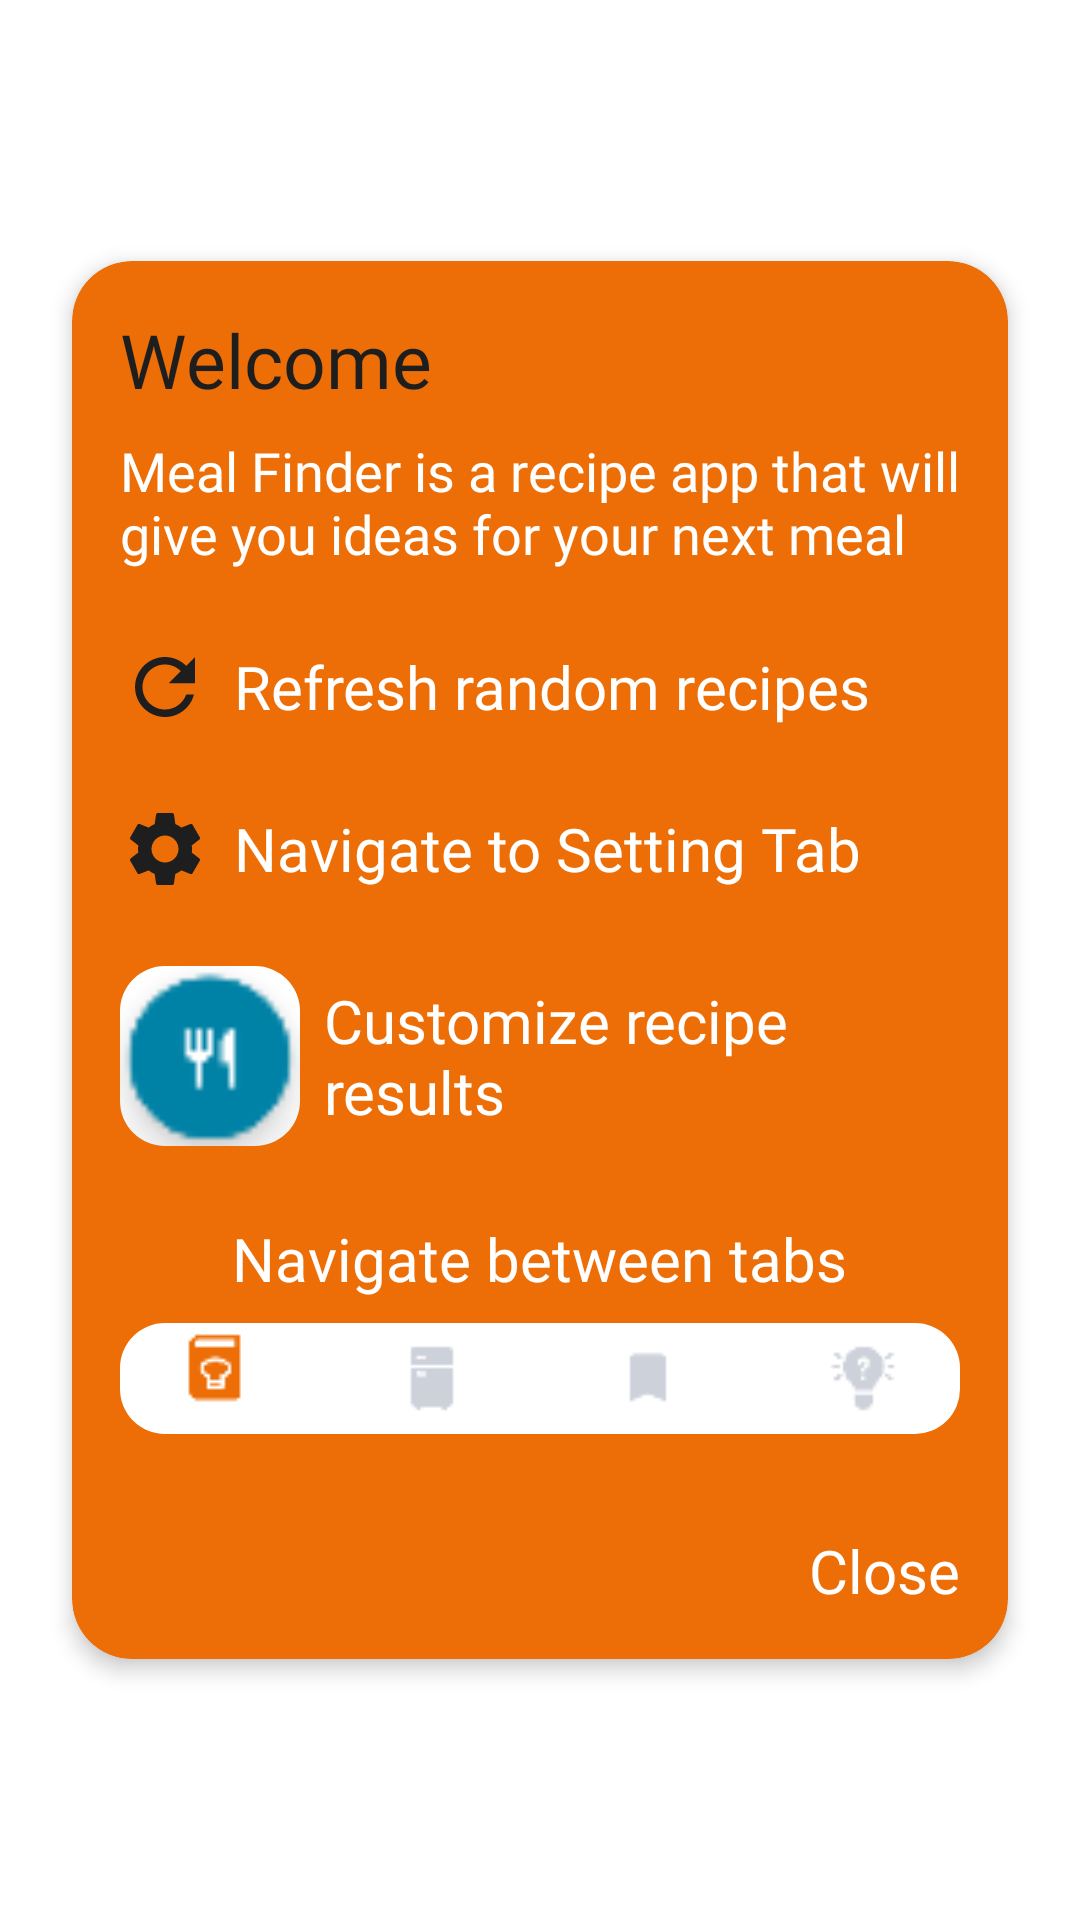

Reconstruct the res/layout file that produces this screen, plus the resources it refers to.
<!-- AndroidManifest.xml: application theme Theme.MealQuest -->
<!-- res/layout/tutorial_recipes_dialog.xml -->
<?xml version="1.0" encoding="utf-8"?>
<androidx.constraintlayout.widget.ConstraintLayout
    xmlns:android="http://schemas.android.com/apk/res/android"
    xmlns:app="http://schemas.android.com/apk/res-auto"
    android:layout_width="match_parent"
    android:layout_height="match_parent">

    <com.google.android.material.card.MaterialCardView
        android:layout_width="match_parent"
        android:layout_height="wrap_content"
        android:layout_marginStart="24dp"
        android:layout_marginTop="24dp"
        android:layout_marginEnd="24dp"
        android:layout_marginBottom="24dp"
        app:cardCornerRadius="20dp"
        app:cardBackgroundColor="@color/theme_primary"
        app:cardElevation="4dp"
        app:layout_constraintBottom_toBottomOf="parent"
        app:layout_constraintEnd_toEndOf="parent"
        app:layout_constraintHorizontal_bias="0.5"
        app:layout_constraintStart_toStartOf="parent"
        app:layout_constraintTop_toTopOf="parent"
        app:layout_constraintVertical_bias="0.5">

        <androidx.constraintlayout.widget.ConstraintLayout
            android:layout_width="match_parent"
            android:layout_height="match_parent">

            <com.google.android.material.textview.MaterialTextView
                android:id="@+id/materialTextView11"
                android:layout_width="wrap_content"
                android:layout_height="wrap_content"
                android:layout_marginStart="16dp"
                android:layout_marginTop="16dp"
                android:fontFamily="@font/concert_one"
                android:text="@string/welcome"
                android:textColor="@color/my_black"
                android:textSize="25sp"
                app:layout_constraintStart_toStartOf="parent"
                app:layout_constraintTop_toTopOf="parent" />

            <com.google.android.material.textview.MaterialTextView
                android:id="@+id/materialTextView12"
                android:layout_width="0dp"
                android:layout_height="wrap_content"
                android:layout_marginStart="16dp"
                android:layout_marginTop="8dp"
                android:layout_marginEnd="16dp"
                android:fontFamily="@font/concert_one"
                android:text="@string/app_info_string"
                android:textColor="@color/white"
                android:textSize="18sp"
                app:layout_constraintEnd_toEndOf="parent"
                app:layout_constraintStart_toStartOf="parent"
                app:layout_constraintTop_toBottomOf="@+id/materialTextView11" />

            <com.google.android.material.textview.MaterialTextView
                android:id="@+id/btn_close"
                android:layout_width="wrap_content"
                android:layout_height="wrap_content"
                android:layout_marginTop="32dp"
                android:layout_marginEnd="16dp"
                android:layout_marginBottom="16dp"
                android:fontFamily="@font/concert_one"
                android:text="Close"
                android:textColor="@color/white"
                android:textSize="20sp"
                app:layout_constraintBottom_toBottomOf="parent"
                app:layout_constraintEnd_toEndOf="parent"
                app:layout_constraintTop_toBottomOf="@+id/layout_bottom_nav" />

            <LinearLayout
                android:id="@+id/layout_refresh"
                android:layout_width="match_parent"
                android:layout_height="wrap_content"
                android:layout_marginStart="16dp"
                android:layout_marginTop="24dp"
                android:layout_marginEnd="16dp"
                android:orientation="horizontal"
                app:layout_constraintEnd_toEndOf="parent"
                app:layout_constraintStart_toStartOf="parent"
                app:layout_constraintTop_toBottomOf="@+id/materialTextView12">

                <ImageView
                    android:layout_width="30dp"
                    android:layout_height="30dp"
                    android:src="@drawable/ic_baseline_refresh"
                    app:tint="@color/my_black" />

                <com.google.android.material.textview.MaterialTextView
                    android:layout_width="wrap_content"
                    android:layout_height="wrap_content"
                    android:layout_gravity="center"
                    android:layout_marginStart="8dp"
                    android:fontFamily="@font/concert_one"
                    android:text="Refresh random recipes"
                    android:textColor="@color/white"
                    android:textSize="20sp" />

            </LinearLayout>

            <LinearLayout
                android:id="@+id/layout_settings"
                android:layout_width="match_parent"
                android:layout_height="wrap_content"
                android:layout_marginStart="16dp"
                android:layout_marginTop="24dp"
                android:layout_marginEnd="16dp"
                android:orientation="horizontal"
                app:layout_constraintEnd_toEndOf="parent"
                app:layout_constraintStart_toStartOf="parent"
                app:layout_constraintTop_toBottomOf="@+id/layout_refresh">

                <ImageView
                    android:layout_width="30dp"
                    android:layout_height="30dp"
                    android:src="@drawable/ic_baseline_settings"
                    app:tint="@color/my_black" />

                <com.google.android.material.textview.MaterialTextView
                    android:layout_width="wrap_content"
                    android:layout_height="wrap_content"
                    android:layout_gravity="center"
                    android:layout_marginStart="8dp"
                    android:fontFamily="@font/concert_one"
                    android:text="@string/navigate_to_setting_tab"
                    android:textColor="@color/white"
                    android:textSize="20sp" />

            </LinearLayout>

            <LinearLayout
                android:id="@+id/layout_fab"
                android:layout_width="match_parent"
                android:layout_height="wrap_content"
                android:layout_marginStart="16dp"
                android:layout_marginTop="24dp"
                android:layout_marginEnd="16dp"
                android:orientation="horizontal"
                app:layout_constraintEnd_toEndOf="parent"
                app:layout_constraintStart_toStartOf="parent"
                app:layout_constraintTop_toBottomOf="@+id/layout_settings">

                <com.google.android.material.imageview.ShapeableImageView
                    android:layout_width="60dp"
                    android:layout_height="60dp"
                    android:scaleType="centerCrop"
                    android:src="@drawable/recipes_filter_fab"
                    android:theme="@style/ShapeableImageViewRadius" />

                <com.google.android.material.textview.MaterialTextView
                    android:layout_width="wrap_content"
                    android:layout_height="wrap_content"
                    android:layout_gravity="center"
                    android:layout_marginStart="8dp"
                    android:fontFamily="@font/concert_one"
                    android:text="@string/customize_recipe_results"
                    android:textColor="@color/white"
                    android:textSize="20sp" />

            </LinearLayout>

            <LinearLayout
                android:id="@+id/layout_bottom_nav"
                android:layout_width="match_parent"
                android:layout_height="wrap_content"
                android:layout_marginStart="16dp"
                android:layout_marginTop="24dp"
                android:layout_marginEnd="16dp"
                android:orientation="vertical"
                app:layout_constraintEnd_toEndOf="parent"
                app:layout_constraintStart_toStartOf="parent"
                app:layout_constraintTop_toBottomOf="@+id/layout_fab">

                <com.google.android.material.textview.MaterialTextView
                    android:layout_width="wrap_content"
                    android:layout_height="wrap_content"
                    android:layout_gravity="center"
                    android:layout_marginBottom="8dp"
                    android:fontFamily="@font/concert_one"
                    android:text="@string/navigate_between_tabs"
                    android:textColor="@color/white"
                    android:textSize="20sp" />

                <com.google.android.material.imageview.ShapeableImageView
                    android:layout_width="match_parent"
                    android:layout_height="match_parent"
                    android:scaleType="centerCrop"
                    android:src="@drawable/bottom_nav_image"
                    android:theme="@style/ShapeableImageViewRadius" />

            </LinearLayout>

        </androidx.constraintlayout.widget.ConstraintLayout>

    </com.google.android.material.card.MaterialCardView>

</androidx.constraintlayout.widget.ConstraintLayout>
<!-- resources referenced by this layout -->
<resources>
  <color name="my_black">#1e1e1e</color>
  <color name="theme_primary">#ed6e06</color>
  <color name="white">#FFFFFFFF</color>
  <!-- drawable ic_baseline_refresh (drawable) -->
  <vector android:height="24dp" android:tint="@color/theme_primary"
      android:viewportHeight="24" android:viewportWidth="24"
      android:width="24dp" xmlns:android="http://schemas.android.com/apk/res/android">
      <path android:fillColor="@android:color/white" android:pathData="M17.65,6.35C16.2,4.9 14.21,4 12,4c-4.42,0 -7.99,3.58 -7.99,8s3.57,8 7.99,8c3.73,0 6.84,-2.55 7.73,-6h-2.08c-0.82,2.33 -3.04,4 -5.65,4 -3.31,0 -6,-2.69 -6,-6s2.69,-6 6,-6c1.66,0 3.14,0.69 4.22,1.78L13,11h7V4l-2.35,2.35z"/>
  </vector>
  <!-- drawable ic_baseline_settings (drawable) -->
  <vector android:height="24dp" android:tint="@color/theme_primary"
      android:viewportHeight="24" android:viewportWidth="24"
      android:width="24dp" xmlns:android="http://schemas.android.com/apk/res/android">
      <path android:fillColor="@android:color/white" android:pathData="M19.14,12.94c0.04,-0.3 0.06,-0.61 0.06,-0.94c0,-0.32 -0.02,-0.64 -0.07,-0.94l2.03,-1.58c0.18,-0.14 0.23,-0.41 0.12,-0.61l-1.92,-3.32c-0.12,-0.22 -0.37,-0.29 -0.59,-0.22l-2.39,0.96c-0.5,-0.38 -1.03,-0.7 -1.62,-0.94L14.4,2.81c-0.04,-0.24 -0.24,-0.41 -0.48,-0.41h-3.84c-0.24,0 -0.43,0.17 -0.47,0.41L9.25,5.35C8.66,5.59 8.12,5.92 7.63,6.29L5.24,5.33c-0.22,-0.08 -0.47,0 -0.59,0.22L2.74,8.87C2.62,9.08 2.66,9.34 2.86,9.48l2.03,1.58C4.84,11.36 4.8,11.69 4.8,12s0.02,0.64 0.07,0.94l-2.03,1.58c-0.18,0.14 -0.23,0.41 -0.12,0.61l1.92,3.32c0.12,0.22 0.37,0.29 0.59,0.22l2.39,-0.96c0.5,0.38 1.03,0.7 1.62,0.94l0.36,2.54c0.05,0.24 0.24,0.41 0.48,0.41h3.84c0.24,0 0.44,-0.17 0.47,-0.41l0.36,-2.54c0.59,-0.24 1.13,-0.56 1.62,-0.94l2.39,0.96c0.22,0.08 0.47,0 0.59,-0.22l1.92,-3.32c0.12,-0.22 0.07,-0.47 -0.12,-0.61L19.14,12.94zM12,15.6c-1.98,0 -3.6,-1.62 -3.6,-3.6s1.62,-3.6 3.6,-3.6s3.6,1.62 3.6,3.6S13.98,15.6 12,15.6z"/>
  </vector>
  <string name="app_info_string">Meal Finder is a recipe app that will give you ideas for your next meal</string>
  <string name="customize_recipe_results">Customize recipe results</string>
  <string name="navigate_between_tabs">Navigate between tabs</string>
  <string name="navigate_to_setting_tab">Navigate to Setting Tab</string>
  <string name="welcome">Welcome</string>
  <style name="ShapeableImageViewRadius" parent="ShapeAppearance.MaterialComponents.SmallComponent">
          <item name="cornerFamily">rounded</item>
          <item name="cornerSize">15dp</item>
      </style>
  <color name="backgroundColorLight">#FFFFFF</color>
  <color name="black">#FF000000</color>
  <color name="my_blue">#0082a6</color>
  <color name="my_dark_grey">#6c757d</color>
  <color name="my_grey">#cdd2da</color>
  <color name="overview_bg_light">#FFF3E8</color>
</resources>
